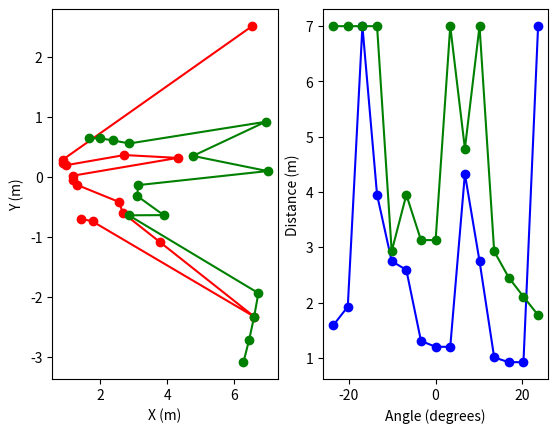
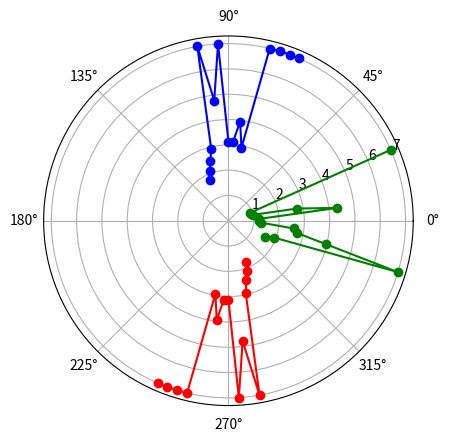
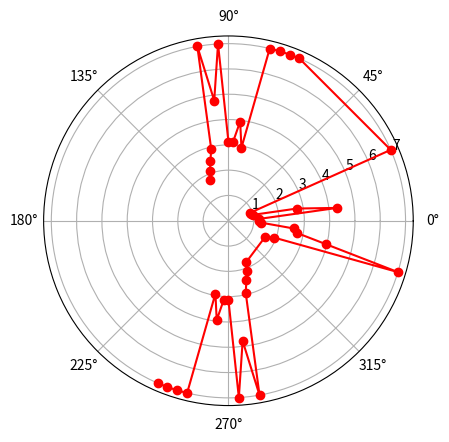

The matplotlib source for these figures, in order:

import matplotlib.pyplot as plt
import numpy as np

# Connecting to robot tcp://192.168.0.113:9559
# Shovel Seg01 X Y Seg02 X Y Seg03 X Y
# [7.0, -3.5, 7.0, -3.5, 7.0, -3.5]
# Vertical Right X Y Left X Y
# [1.9264147281646729, 0.2890055477619171, 1.9264147281646729, -0.26799774169921875]
# Front Laser
# [1.6565239429473877, 0.6351061463356018, 2.008291244506836, 0.6372765302658081, 2.375602960586548, 0.6026274561882019, 2.8751578330993652, 0.5517385601997375, 6.940247058868408, 0.912673830986023, 4.771970272064209, 0.3437684178352356, 6.999401569366455, 0.0915253534913063, 3.1270718574523926, -0.14320725202560425, 3.113239049911499, -0.3268483281135559, 3.8974273204803467, -0.6427400708198547, 2.8555896282196045, -0.6454118490219116, 6.725214004516602, -1.9420340061187744, 6.599373817443848, -2.3341526985168457, 6.450692176818848, -2.7181923389434814, 6.279684543609619, -3.092824697494507]

# get laser scan
# [[ 1.99574764  1.92383286  1.85191797  1.7800031   1.70808831  1.63617345
#    1.56425862  1.49234378  1.42042896  1.34851409  1.27659926  1.20468443
#    1.1327696   1.06085477  0.98893994  0.36611194  0.30727251  0.24843305
#    0.18959369  0.13075423  0.07191486  0.01307542 -0.04576398 -0.10460339
#   -0.16344283 -0.22228224 -0.28112164 -0.33996105 -0.39880044 -0.45763989
#   -1.01509077 -1.08700558 -1.15892047 -1.23083525 -1.3027501  -1.37466498
#   -1.44657976 -1.51849463 -1.59040946 -1.6623243  -1.73423916 -1.80615397
#   -1.87806885 -1.94998366 -2.02189849]
#  [ 0.7590698   0.70818127  0.70818123  0.73280417  0.94217483  0.94217479
#    0.94217478  0.94217478  0.9421748   0.94217483  0.92215749  0.9421748
#    0.9630406   0.96304058  0.98481059  1.77410016  2.10697772  2.45084664
#    2.92761815  7.0000002   4.78433663  6.99999994  3.1303493   3.13034938
#    3.95007019  2.92761824  6.99999996  7.00000026  6.99999994  7.00000018
#    7.00000008  1.58557764  7.00000003  2.32448845  3.13034936  0.8019372
#    0.8019372   6.99999992  6.99999973  7.00000012  2.59162525  3.95007026
#    1.70653601  1.03131353  1.10957228]]

# mimic sonar:
# [0.8019372038402383, 0.7081812291490752]
# [[ 1.99574764  1.92383286  1.85191797  1.7800031   1.7080883   1.63617345
#    1.56425862  1.49234378  1.42042896  1.34851409  1.27659926  1.20468443
#    1.1327696   1.06085477  0.98893994  0.36611194  0.30727251  0.24843305
#    0.18959369  0.13075423  0.07191486  0.01307542 -0.04576398 -0.10460339
#   -0.16344283 -0.22228224 -0.28112164 -0.33996105 -0.39880044 -0.45763989
#   -1.01509077 -1.08700558 -1.15892047 -1.23083525 -1.3027501  -1.37466498
#   -1.44657976 -1.51849463 -1.59040946 -1.6623243  -1.73423916 -1.80615397
#   -1.87806885 -1.94998366 -2.02189849]
#  [ 0.7590698   0.70818127  0.70818123  0.73280417  0.98481062  0.94217479
#    0.94217478  0.94217478  0.9421748   0.94217483  0.92215749  0.9421748
#    0.9630406   0.96304058  0.98481059  1.77410016  2.10697772  2.45084664
#    2.92761815  7.0000002   4.78433663  6.99999994  3.1303493   3.13034938
#    3.95007019  2.92761824  6.99999996  7.00000026  6.99999994  7.00000018
#    7.00000008  1.58557764  7.00000003  2.32448845  3.13034936  6.99999988
#    6.99999969  1.34608909  1.3460891   7.00000012  2.59162525  3.95007026
#    1.70653601  1.03131353  1.10957228]]

# Shovel Seg01 X Y Seg02 X Y Seg03 X Y
data_laser_shovel = [7.0, -3.5, 7.0, -3.5, 7.0, -3.5]

# Vertical Right X Y Left X Y
data_laser_vertical = [1.7741001844406128, 0.26799774169921875, 1.7741001844406128, -0.2550797462463379]

#get laser scan
data_laser_horizontal_front = [6.536083698272705, 2.5059142112731934, 0.8789654970169067, 0.27891576290130615, 0.8938462138175964, 0.22674506902694702, 0.9894917011260986, 0.18988201022148132, 2.7259786128997803, 0.35847848653793335, 4.316259860992432, 0.3109394311904907, 1.2001124620437622, 0.015692872926592827, 1.1989585161209106, -0.05490745231509209, 1.2993327379226685, -0.13641250133514404, 2.55708646774292, -0.421699196100235, 2.6818032264709473, -0.6061331629753113, 3.7950096130371094, -1.095881462097168, 6.599373817443848, -2.3341526985168457, 1.7752439975738525, -0.7480522990226746, 1.4224181175231934, -0.7005590796470642]

#mimic sonar:
data_laser_horizontal_front_2 = [1.6565239429473877, 0.6351061463356018, 2.008291244506836, 0.6372765302658081, 2.375602960586548, 0.6026274561882019, 2.8751578330993652, 0.5517385601997375, 6.940247058868408, 0.912673830986023, 4.771970272064209, 0.3437684178352356, 6.999401569366455, 0.0915253534913063, 3.1270718574523926, -0.14320725202560425, 3.113239049911499, -0.3268483281135559, 3.8974273204803467, -0.6427400708198547, 2.8555896282196045, -0.6454118490219116, 6.725214004516602, -1.9420340061187744, 6.599373817443848, -2.3341526985168457, 6.450692176818848, -2.7181923389434814, 6.279684543609619, -3.092824697494507]
data_sonar = [10, 0.36611193505144823]

position_front_laser = [0.12960, -0.02700, -0.30010, 0.00000, 1.00000, 0.00000] # x (m), y (m), z (m), roll (deg), pitch (deg), yaw (deg)
position_left_laser = [-0.08600, 0.10100, -0.30000, -1.00000, 0.00000, 90.0000] # x (m), y (m), z (m), roll (deg), pitch (deg), yaw (deg)
position_right_laser = [-0.08600, -0.10100, -0.30000, 1.00000, 0.00000, -90.0000] # x (m), y (m), z (m), roll (deg), pitch (deg), yaw (deg)

def get_laser_scan(polar=True):
    
    # data_front = get_sensor_data(laser_front, verbose=False)
    # data_left = get_sensor_data(laser_left,  verbose=False)
    # data_right = get_sensor_data(laser_right, verbose=False)

    data_front = np.asarray(data_laser_horizontal_front) # for testing without robot
    data_left = np.asarray(data_laser_horizontal_front_2) # for testing without robot
    data_right = np.asarray(data_laser_horizontal_front_2) # for testing without robot
    
    x_front = data_front[0::2]
    y_front = data_front[1::2]
    y_left = data_left[0::2]
    x_left = data_left[1::2]*(-1.0)  # only works with numpy arrays
    y_right = data_right[0::2]*(-1.0)
    x_right = data_right[1::2]
    
    xdata = np.concatenate((x_left, x_front, x_right))
    ydata = np.concatenate((y_left, y_front, y_right))
    
    if polar:
        scan_data=np.stack((np.arctan2(ydata,xdata), np.sqrt((xdata)**2 + (ydata)**2)))
    else:
        scan_data = np.stack((xdata, ydata))
        
    return scan_data


fig,ax = plt.subplots(1,2)
data_x = np.array(data_laser_horizontal_front[0::2])
data_y = np.array(data_laser_horizontal_front[1::2])
ax[0].plot(data_x, data_y,'ro-')

data_x2 = np.array(data_laser_horizontal_front_2[0::2])
data_y2 = np.array(data_laser_horizontal_front_2[1::2])
ax[0].plot(data_x2, data_y2,'go-')
ax[0].set_xlabel('X (m)')
ax[0].set_ylabel('Y (m)')


angles = np.arctan2(data_y, data_x)
angles = angles - angles[7] # set central front laser to 0 degrees (it is -2.622 deg otherwise)
distances = np.sqrt(data_x**2 + data_y**2)
#fig2, ax2 = plt.subplots()#subplot_kw={'projection': 'polar'})
ax[1].plot(angles/np.pi*180.0, distances,'bo-')

angles2 = np.arctan2(data_y2, data_x2)
angles2 = angles2 - angles2[7] # set central front laser to 0 degrees (it is -2.622 deg otherwise)
distances2 = np.sqrt(data_x2**2 + data_y2**2)
ax[1].plot(angles2/np.pi*180.0, distances2,'go-')
ax[1].set_xlabel('Angle (degrees)')
ax[1].set_ylabel('Distance (m)')

fig2, ax2 = plt.subplots(subplot_kw={'projection': 'polar'})
#ax2=plt.subplot(1,3,3,projection='polar')
ax2.plot(angles2-np.pi/2, distances2,'ro-')
ax2.plot(angles, distances,'go-')
ax2.plot(angles2+np.pi/2, distances2,'bo-')

fig3, ax3 = plt.subplots(subplot_kw={'projection': 'polar'})
scan_data = get_laser_scan(polar=True)
ax3.plot(scan_data[0]-scan_data[0][22], scan_data[1],'ro-') # set central front laser to 0 degrees (it is -2.622 deg otherwise)
#ax[3]=plt.subplot(1,4,4,projection='polar')
plt.show()
